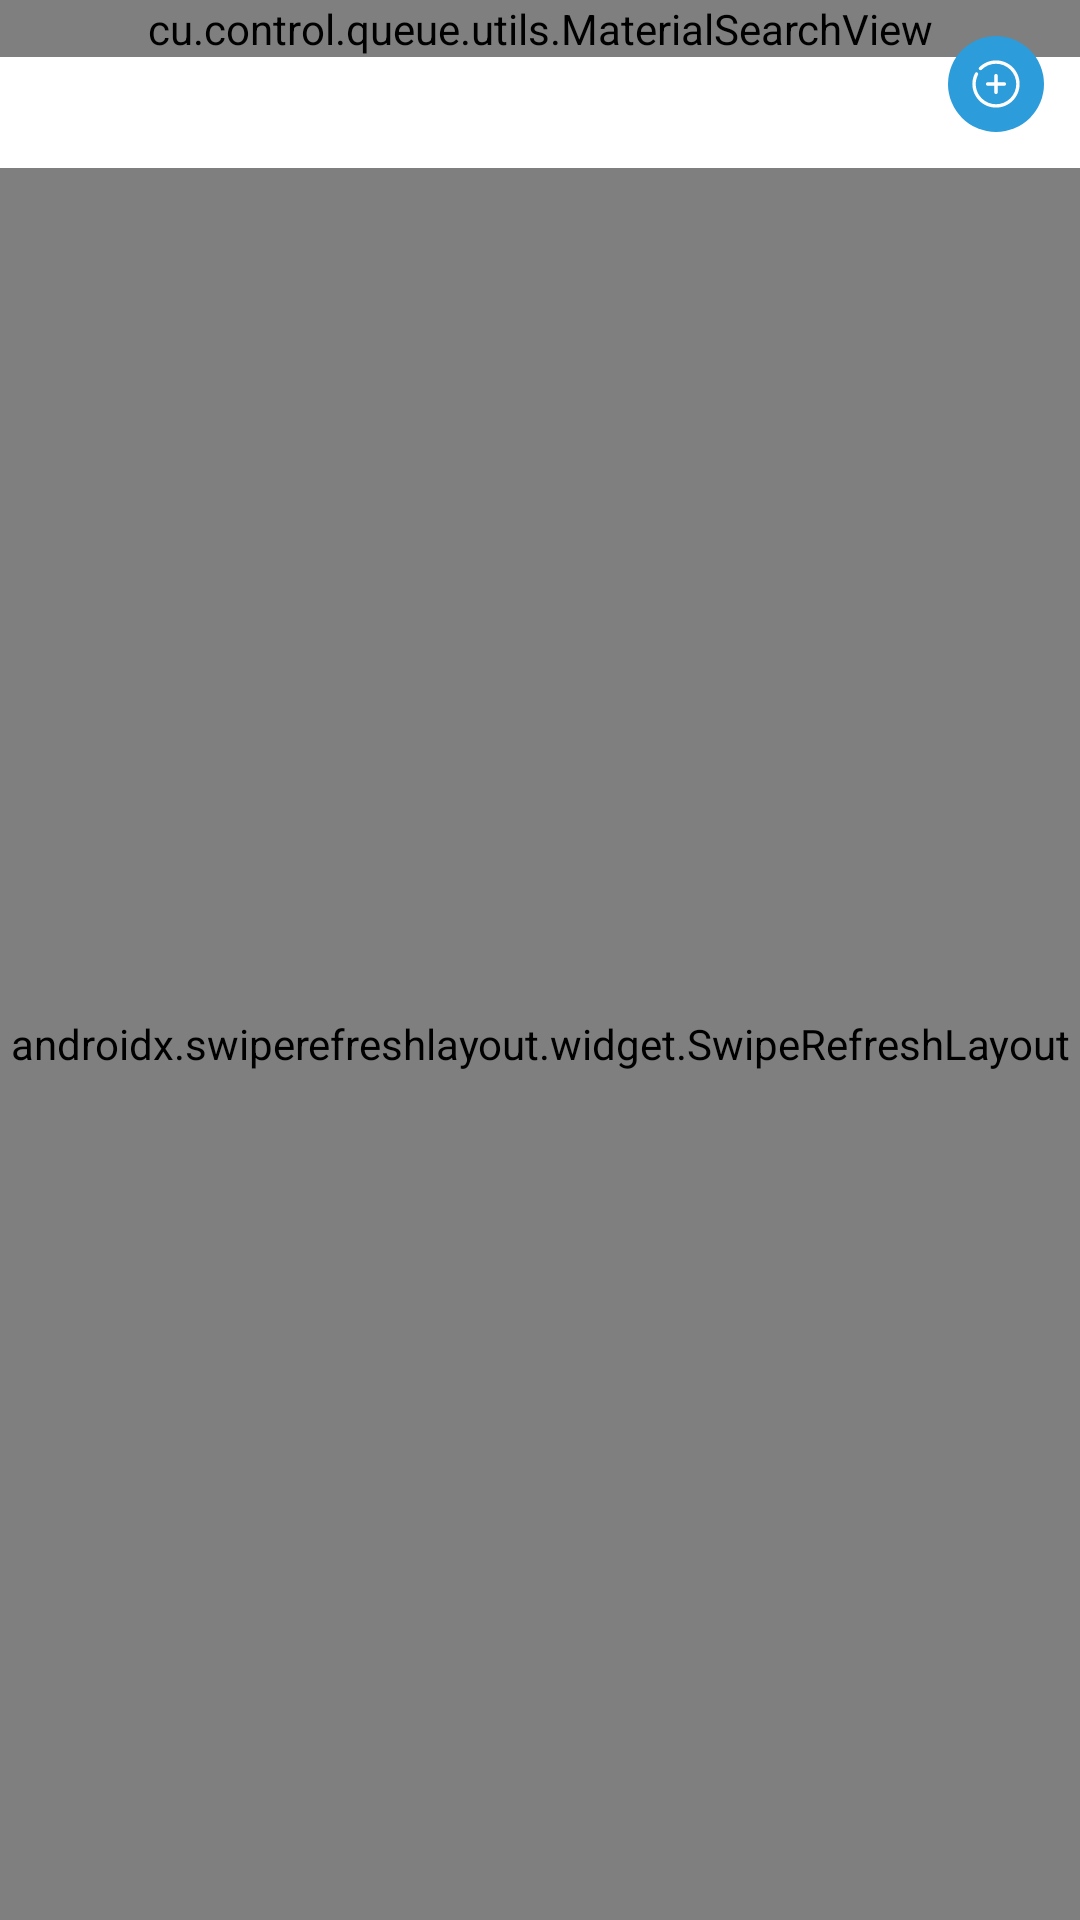

Reconstruct the res/layout file that produces this screen, plus the resources it refers to.
<!-- AndroidManifest.xml: application theme AppTheme -->
<!-- res/layout/my_colaborators.xml -->
<?xml version="1.0" encoding="utf-8"?>
<RelativeLayout xmlns:android="http://schemas.android.com/apk/res/android"
    xmlns:app="http://schemas.android.com/apk/res-auto"
    xmlns:tools="http://schemas.android.com/tools"
    android:layout_width="match_parent"
    android:layout_height="match_parent">

    <LinearLayout
        android:layout_width="match_parent"
        android:layout_height="match_parent"
        android:orientation="vertical">

        <include layout="@layout/toolbar" />

        <RelativeLayout
            android:layout_width="match_parent"
            android:layout_height="match_parent">

            <androidx.swiperefreshlayout.widget.SwipeRefreshLayout

                android:id="@+id/swipeContainer"
                android:layout_width="match_parent"
                android:layout_height="match_parent">

                <androidx.recyclerview.widget.RecyclerView
                    android:id="@+id/_recyclerViewMyColaborators"
                    android:layout_width="match_parent"
                    android:layout_height="match_parent"
                    tools:listitem="@layout/item_my_colaborator" />

            </androidx.swiperefreshlayout.widget.SwipeRefreshLayout>


        </RelativeLayout>

    </LinearLayout>

    <LinearLayout
        android:layout_width="match_parent"
        android:layout_height="match_parent"
        android:gravity="end">

        <ImageView
            android:id="@+id/add_colaborator"
            android:layout_width="wrap_content"
            android:layout_height="wrap_content"
            android:layout_margin="10dp"
            android:contentDescription="TODO"
            android:visibility="gone"
            app:srcCompat="@drawable/ic_add_new_queue" />


    </LinearLayout>

</RelativeLayout>
<!-- res/layout/toolbar.xml (included above) -->
<?xml version="1.0" encoding="utf-8"?>
<RelativeLayout xmlns:android="http://schemas.android.com/apk/res/android"
    xmlns:app="http://schemas.android.com/apk/res-auto"
    xmlns:tools="http://schemas.android.com/tools"
    android:layout_width="match_parent"
    android:layout_height="?attr/actionBarSize">

    <com.google.android.material.appbar.AppBarLayout
        android:id="@+id/appBar"
        android:layout_width="match_parent"
        android:layout_height="?attr/actionBarSize"
        tools:ignore="MissingConstraints">

        <RelativeLayout
            android:layout_width="match_parent"
            android:layout_height="wrap_content">

            <androidx.appcompat.widget.Toolbar
                android:id="@+id/toolbar"
                android:layout_width="match_parent"
                android:layout_height="?attr/actionBarSize"
                android:background="@color/white"
                android:elevation="0dp"
                android:theme="@style/ActionBarTheme"
                app:popupTheme="@style/PopupMenuStyle"
                tools:targetApi="lollipop" />

            <cu.control.queue.utils.MaterialSearchView
                android:id="@+id/searchView"
                style="@style/MaterialSearchViewStyle"
                android:layout_width="match_parent"
                android:layout_height="wrap_content" />

            <LinearLayout
                android:layout_width="match_parent"
                android:layout_height="?attr/actionBarSize"
                android:orientation="horizontal"
                android:gravity="end|center_vertical">

                <ImageButton
                    android:id="@+id/_okButtonSave"
                    android:layout_width="wrap_content"
                    android:layout_height="wrap_content"
                    android:layout_marginEnd="12dp"
                    android:foregroundGravity="center_vertical|right"
                    android:background="?selectableItemBackgroundBorderless"
                    app:srcCompat="@drawable/ic_save_red"
                    android:visibility="gone"/>

                <ImageButton
                    android:id="@+id/_okButton"
                    android:background="?selectableItemBackgroundBorderless"
                    android:layout_width="wrap_content"
                    android:layout_height="wrap_content"
                    android:layout_marginEnd="12dp"
                    android:foregroundGravity="center_vertical|right"
                    app:srcCompat="@drawable/ic_add_new_queue" />

            </LinearLayout>

        </RelativeLayout>

    </com.google.android.material.appbar.AppBarLayout>

</RelativeLayout>
<!-- res/layout/item_my_colaborator.xml (included above) -->
<?xml version="1.0" encoding="utf-8"?>
<LinearLayout xmlns:android="http://schemas.android.com/apk/res/android"
    xmlns:app="http://schemas.android.com/apk/res-auto"
    xmlns:tools="http://schemas.android.com/tools"
    android:id="@+id/_item_colaborator"
    android:layout_width="match_parent"
    android:layout_height="wrap_content"
    android:layout_marginBottom="1dp"
    tools:ignore="RtlSymmetry"
    tools:leftEdgeSwipeOffSet="0dp"
    tools:rigthEdgeSwipeOffSet="0dp">

    <LinearLayout
        android:background="?selectableItemBackground"
        android:layout_width="match_parent"
        android:layout_height="wrap_content"
         android:baselineAligned="false"
        android:gravity="center_vertical"
        android:orientation="vertical">



            <LinearLayout
                android:layout_width="match_parent"
                android:layout_height="wrap_content"
                android:background="?selectableItemBackground"
                android:baselineAligned="false"
                android:orientation="horizontal">

                <LinearLayout
                    android:layout_width="0dp"
                    android:layout_height="wrap_content"
                    android:layout_weight="1"
                    android:gravity="center_vertical"
                    android:orientation="horizontal"
                    android:paddingTop="8dp"
                    android:paddingBottom="8dp"
                    tools:ignore="UselessParent">

                    <RelativeLayout
                        android:layout_width="48dp"
                        android:layout_height="48dp"
                        android:layout_marginStart="12dp"
                        android:layout_marginEnd="16dp">

                        <ImageView
                            android:layout_width="match_parent"
                            android:layout_height="match_parent"
                            app:srcCompat="@drawable/ic_colaborator" />

                    </RelativeLayout>

                    <LinearLayout
                        android:layout_width="match_parent"
                        android:layout_height="wrap_content"
                        android:orientation="vertical"
                        tools:ignore="RtlSymmetry">

                        <LinearLayout
                            android:layout_width="match_parent"
                            android:layout_height="wrap_content"
                            android:orientation="horizontal">

                            <TextView
                                android:id="@+id/_textViewNombreColaborator"
                                android:layout_width="0dp"
                                android:layout_height="wrap_content"
                                android:layout_weight="1"
                                android:maxLines="1"
                                android:textColor="#494949"
                                android:textSize="18sp"
                                tools:text="Richard Anca Perurena" />

                        </LinearLayout>

                        <LinearLayout
                            android:layout_width="match_parent"
                            android:layout_height="wrap_content"
                            android:orientation="horizontal">

                            <TextView
                                android:id="@+id/_textViewCIColaborator"
                                android:layout_width="0dp"
                                android:layout_height="wrap_content"
                                android:layout_weight="1"
                                android:maxLines="1"
                                android:textColor="#A3A3A3"
                                android:textSize="16sp"
                                tools:ignore="RtlSymmetry"
                                tools:text="93070511004" />


                        </LinearLayout>

                    </LinearLayout>

                </LinearLayout>

            </LinearLayout>

            <LinearLayout
                android:id="@+id/_divider"
                android:layout_width="match_parent"
                android:layout_height="wrap_content"
                android:paddingStart="74dp"
                android:paddingLeft="74dp"
                tools:ignore="RtlSymmetry">

                <include layout="@layout/divider_horizontal" />

            </LinearLayout>


    </LinearLayout>

</LinearLayout>
<!-- res/layout/divider_horizontal.xml (included above) -->
<?xml version="1.0" encoding="utf-8"?>
<LinearLayout xmlns:android="http://schemas.android.com/apk/res/android"
              android:orientation="vertical"
              android:layout_width="match_parent"
              android:background="@color/colorEmptyArea"
              android:layout_height="2dp">

</LinearLayout>
<!-- resources referenced by this layout -->
<resources>
  <color name="colorEmptyArea">#F3F3F3</color>
  <color name="white">#FFF</color>
  <!-- drawable ic_save_red (drawable) -->
  <vector xmlns:android="http://schemas.android.com/apk/res/android"
      android:width="24dp"
      android:height="24dp"
      android:viewportWidth="24"
      android:viewportHeight="24">
    <path
        android:pathData="M17.6,3.2002H16V8.0002C16,8.4418 15.6416,8.8002 15.2,8.8002H7.9999C7.5584,8.8002 7.2,8.4418 7.2,8.0002V3.2002H4.8C3.916,3.2002 3.1999,3.9162 3.1999,4.8002V19.2002C3.1999,20.0842 3.916,20.8002 4.8,20.8002H19.2C20.084,20.8002 20.7999,20.0842 20.7999,19.2002V6.4002L17.6,3.2002ZM17.6,19.2002H6.4V14.4002C6.4,13.5162 7.116,12.8002 7.9999,12.8002H16C16.884,12.8002 17.6,13.5162 17.6,14.4002V19.2002Z"
        android:fillColor="@color/google_red"/>
    <path
        android:pathData="M14.4,3.2002H12.8V7.2002H14.4V3.2002Z"
        android:fillColor="@color/google_red"/>
  </vector>
  <style name="ActionBarTheme" parent="Theme.MaterialComponents.DayNight">
          <item name="android:textColorPrimary">#FFF</item>
          <item name="android:textColorSecondary">#FFF</item>
          <item name="windowActionModeOverlay">true</item>
          <item name="colorPrimary">@color/colorPrimary</item>
          <item name="colorOnSurface">#FFF</item>
  
          <item name="android:textColor">#EB000000</item>
          <item name="android:actionMenuTextColor">#EB000000</item>
      </style>
  <style name="MaterialSearchViewStyle">
          <item name="searchBackground">@drawable/bg_actionbar</item>
  
          <item name="searchCloseIcon">@drawable/ic_clear</item>
          <item name="searchBackIcon">@drawable/ic_arrow_back_accent</item>
          <item name="searchSuggestionBackground">@color/colorIconGrayScale</item>
          <item name="android:textColor">#000</item>
          <item name="android:textColorHint">#999999</item>
          <item name="android:hint">@string/buscar</item>
          <item name="android:inputType">number</item>
          <item name="android:maxLength">11</item>
          <item name="android:digits">1234567890</item>
      </style>
  <style name="PopupMenuStyle" parent="Theme.AppCompat.Light">
          <item name="android:background">@android:color/white</item>
      </style>
  <style name="AppTheme" parent="Theme.AppCompat.Light.DarkActionBar">
          
          <item name="colorPrimary">@color/colorPrimary</item>
          <item name="colorPrimaryDark">@color/colorPrimaryDark</item>
          <item name="colorAccent">@color/colorAccent</item>
          <item name="windowActionBar">false</item>
          <item name="windowNoTitle">true</item>
      </style>
  <color name="google_red">#D73F3F</color>
  <color name="colorPrimary">#5D7044</color>
  <!-- drawable ic_clear (drawable) -->
  <?xml version="1.0" encoding="utf-8"?>
  <vector xmlns:android="http://schemas.android.com/apk/res/android"
      android:width="18dp"
      android:height="18dp"
      android:viewportWidth="72"
      android:viewportHeight="72">
  
      <path
          android:fillColor="#1E88E5"
          android:pathData="M44.49,36,66.54,14a6,6,0,0,0-8.49-8.49L36,27.51l-22-22A6,6,0,0,0,5.46,14L27.51,36l-22,22A6,6,0,1,0,14,66.54L36,44.49l22,22.05a6,6,0,0,0,8.49-8.49Z" />
  </vector>
  <!-- drawable ic_arrow_back_accent (drawable) -->
  <?xml version="1.0" encoding="utf-8"?>
  <vector xmlns:android="http://schemas.android.com/apk/res/android"
      android:width="18dp"
      android:height="18dp"
      android:viewportWidth="72"
      android:viewportHeight="72">
  
      <path
          android:fillColor="#1E88E5"
          android:pathData="M65.29,30.62H21.15L39.29,12.47a5.37,5.37,0,0,0,0-7.61h0a5.38,5.38,0,0,0-7.61,0L1.89,34.65a1.9,1.9,0,0,0,0,2.7L31.68,67.14a5.38,5.38,0,0,0,7.61,0h0a5.38,5.38,0,0,0,0-7.62L21.15,41.38H65.29a5.38,5.38,0,0,0,0-10.76Z" />
  </vector>
  <color name="colorIconGrayScale">#D8D8D8</color>
  <string name="buscar">Buscar por CI</string>
  <color name="colorPrimaryDark">#5D7044</color>
  <color name="colorAccent">#750404</color>
</resources>
